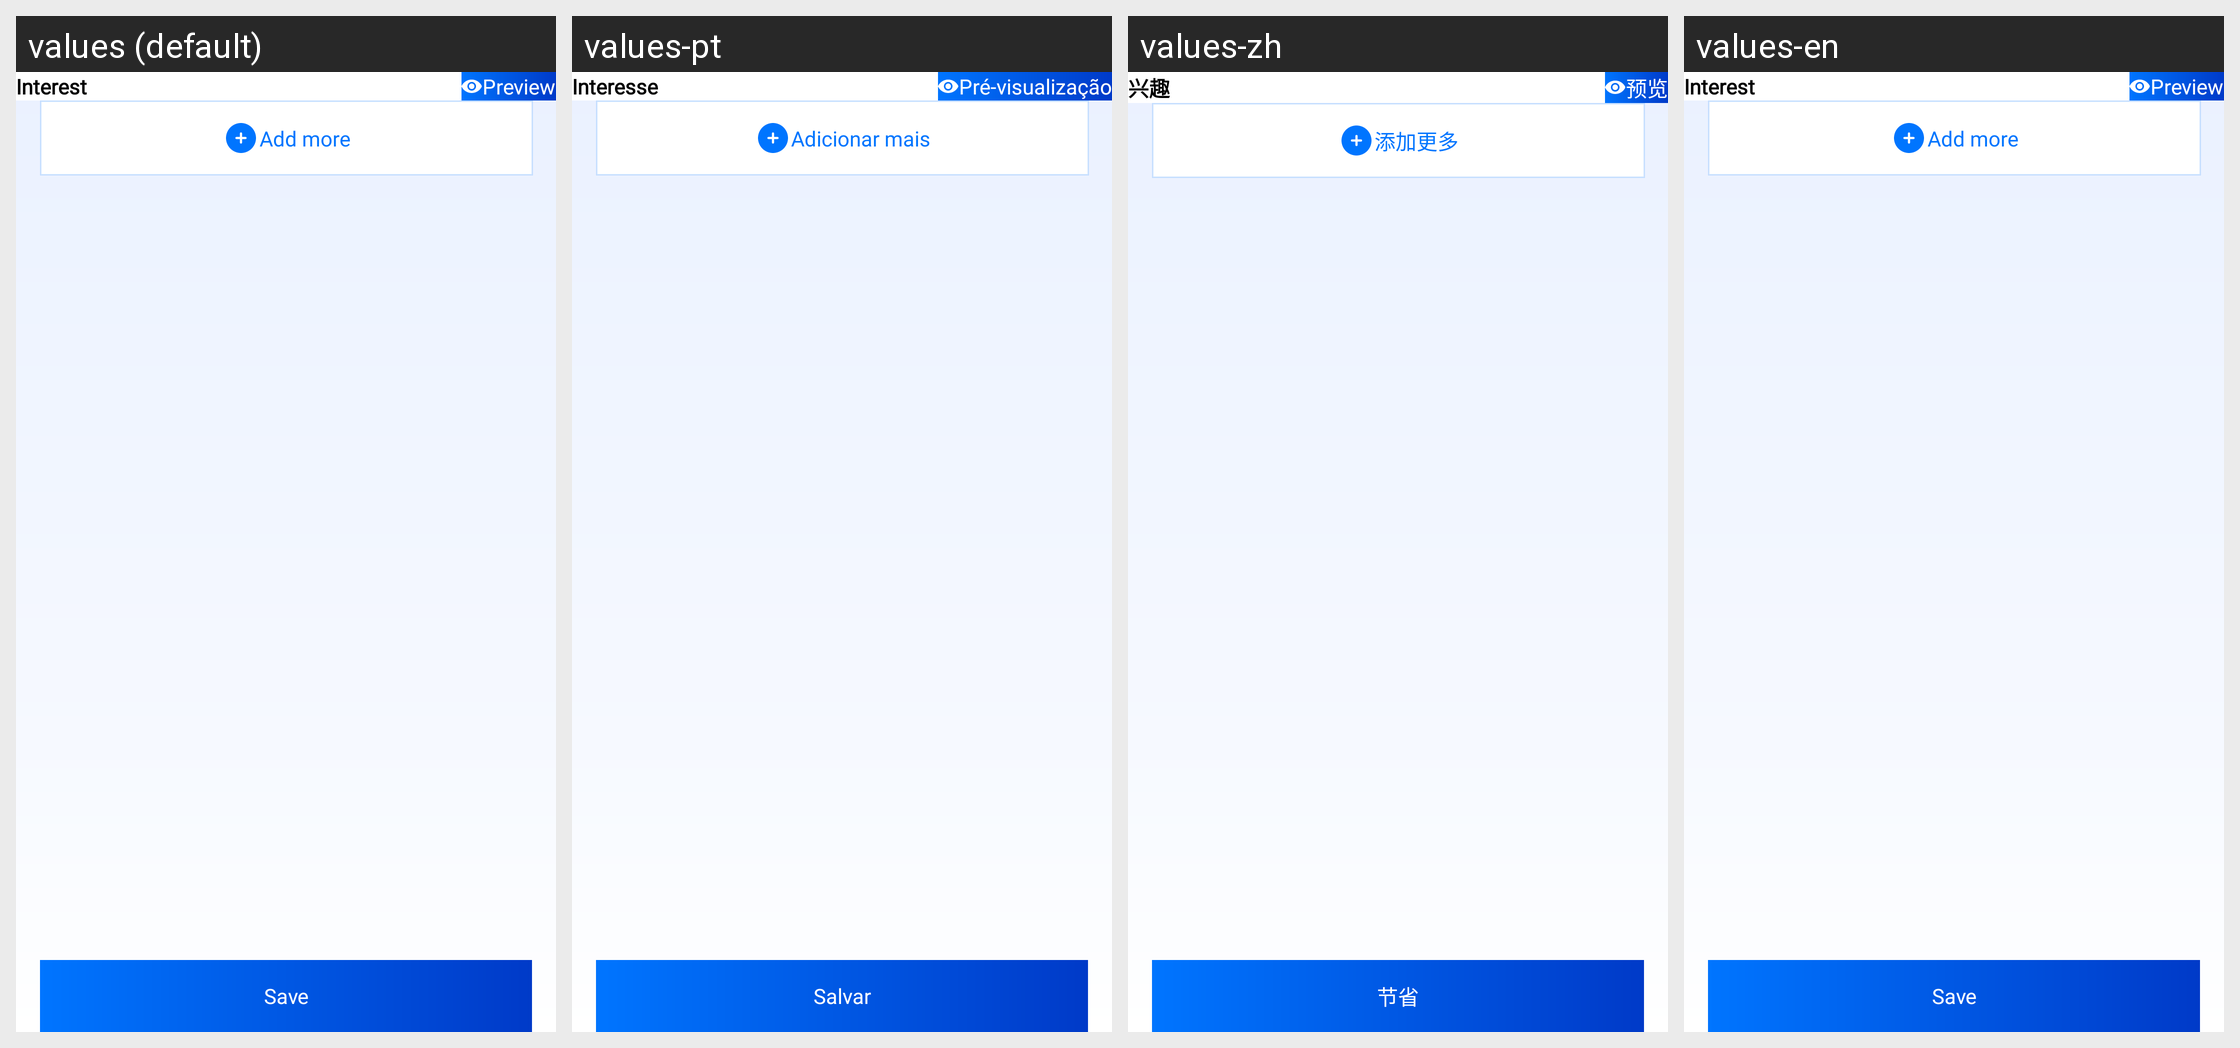

For this localized Android screen grid, give each drawn string resource with its value in every locale shown.
Android screen res/layout/fragment_interest_detail.xml rendered under 4 locales, left to right: values (default), values-pt, values-zh, values-en. Device: Nexus 5 (rendered at 1080×1920; each locale shown at half size, 540×960, under a caption strip naming it); theme Theme.CvMaker.
Other locales in the repository, not shown: values-ar, values-de, values-es, values-fr, values-hi, values-ru.
Strings drawn on this screen, with the default value and each locale's value (text and hints the layout hard-codes, and strings that could not be matched under every locale, appear in the picture but are not listed):

interest
  values: Interest
  values-pt: Interesse
  values-zh: 兴趣
  values-en: Interest

preview
  values: Preview
  values-pt: Pré-visualização
  values-zh: 预览
  values-en: Preview

add_more
  values: Add more
  values-pt: Adicionar mais
  values-zh: 添加更多
  values-en: Add more

save
  values: Save
  values-pt: Salvar
  values-zh: 节省
  values-en: Save
